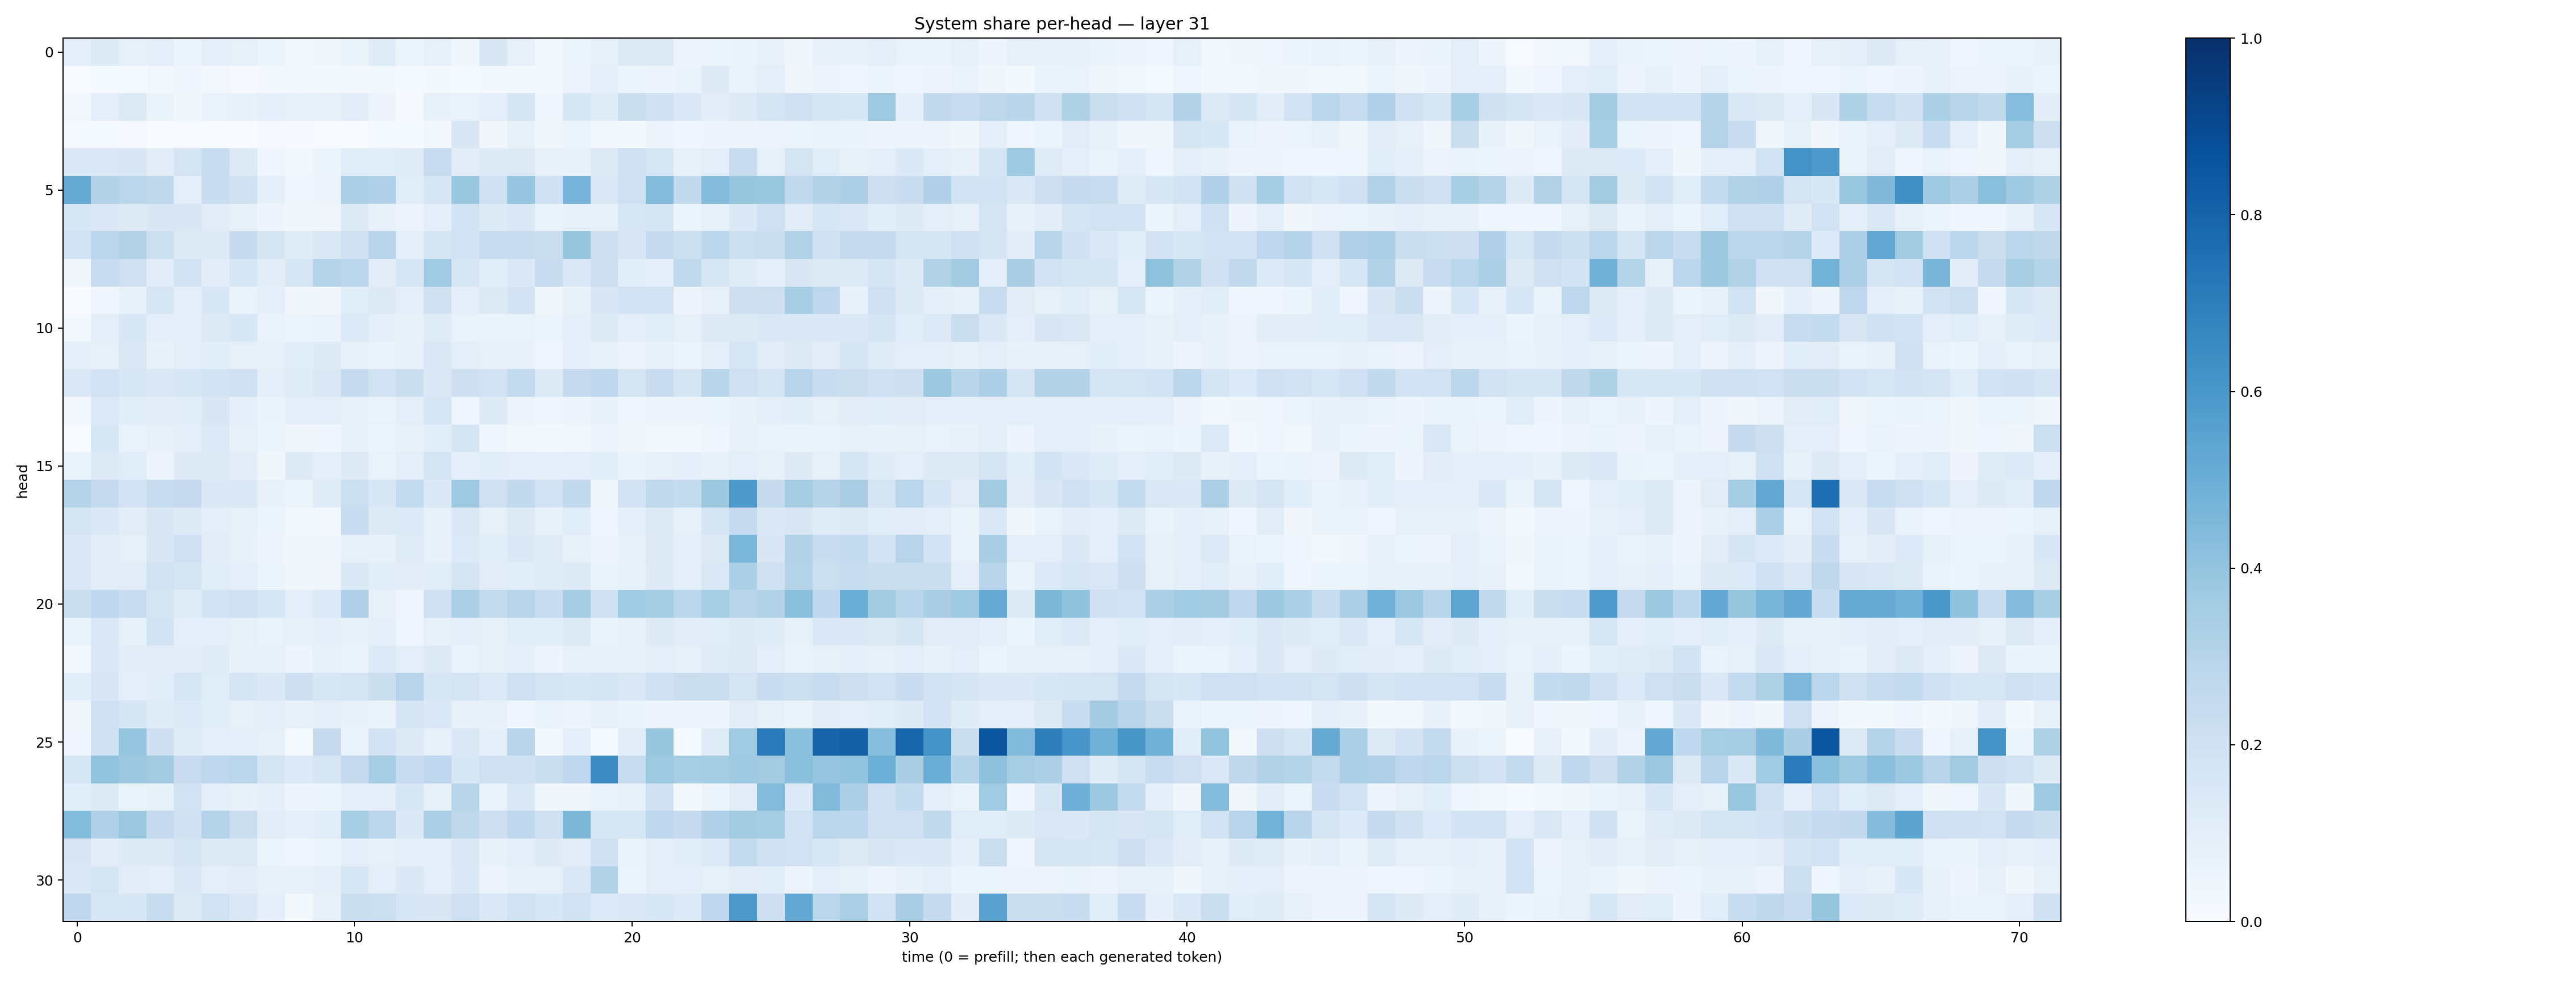

Source data for this figure (header and first rows):
0.095820025, 0.123969786, 0.08266042, 0.09697537, 0.059947982, 0.09052834, 0.08253514, 0.053533413, 0.030995231, 0.03303864, 0.06508698, 0.12084408, 0.058612254, 0.082731456, 0.038910896, 0.15026368, 0.079539135, 0.030462628, 0.052902013, 0.08199425, 0.12859716, 0.13091339, 0.05583802, 0.05890576
0.005414, 0.01356, 0.01506, 0.02425, 0.04629, 0.0277, 0.00961, 0.01863, 0.02884, 0.01824, 0.01707, 0.02363, 0.01249, 0.01594, 0.01263, 0.02147, 0.02292, 0.02291, 0.05628, 0.08728, 0.05935, 0.0499, 0.06436, 0.1233
0.02653, 0.09451, 0.1291, 0.06552, 0.03792, 0.06843, 0.07348, 0.09225, 0.08543, 0.07942, 0.1132, 0.056, 0.009052, 0.07335, 0.06742, 0.0984, 0.1718, 0.04052, 0.1558, 0.1211, 0.2232, 0.1995, 0.1455, 0.1036
0.01542, 0.01549, 0.009583, 0.003518, 0.005511, 0.005919, 0.003372, 0.01079, 0.009337, 0.006653, 0.006298, 0.01233, 0.01202, 0.02375, 0.1488, 0.03462, 0.08224, 0.03523, 0.06028, 0.03018, 0.0171, 0.05759, 0.04525, 0.04855
0.1391, 0.1379, 0.1506, 0.1023, 0.177, 0.2362, 0.1305, 0.04071, 0.02879, 0.05088, 0.1144, 0.1069, 0.1174, 0.2355, 0.1035, 0.131, 0.1282, 0.07251, 0.07871, 0.1309, 0.2035, 0.1613, 0.07798, 0.09718
0.5154, 0.3123, 0.2857, 0.2728, 0.1008, 0.2324, 0.1971, 0.08815, 0.044, 0.05574, 0.3313, 0.3178, 0.1147, 0.1608, 0.3879, 0.2057, 0.3962, 0.2021, 0.4739, 0.1424, 0.2051, 0.4412, 0.2643, 0.4363
0.1529, 0.1435, 0.1295, 0.15, 0.1503, 0.1112, 0.08085, 0.04872, 0.03589, 0.03789, 0.1271, 0.07478, 0.05621, 0.09939, 0.187, 0.1225, 0.1389, 0.06601, 0.07928, 0.07891, 0.153, 0.1707, 0.05122, 0.08556
0.1948, 0.285, 0.3154, 0.2178, 0.1251, 0.1283, 0.2425, 0.17, 0.1178, 0.1425, 0.2098, 0.2951, 0.09962, 0.1678, 0.1895, 0.2356, 0.2354, 0.2261, 0.3922, 0.2142, 0.1522, 0.2462, 0.2155, 0.2804
0.03706, 0.2275, 0.2058, 0.1132, 0.1894, 0.1036, 0.162, 0.1023, 0.1597, 0.298, 0.2792, 0.1019, 0.1596, 0.367, 0.1541, 0.1072, 0.1405, 0.2398, 0.148, 0.2112, 0.1092, 0.0884, 0.2656, 0.1565
0.002078, 0.04386, 0.07621, 0.1628, 0.08865, 0.1529, 0.06484, 0.09348, 0.03421, 0.03641, 0.1157, 0.1269, 0.09454, 0.1971, 0.09977, 0.126, 0.18, 0.03178, 0.0769, 0.1523, 0.1822, 0.193, 0.05058, 0.07926
0.02309, 0.09463, 0.1537, 0.09574, 0.0901, 0.1307, 0.1562, 0.06723, 0.05893, 0.06914, 0.1343, 0.08724, 0.07187, 0.1173, 0.06739, 0.06534, 0.06684, 0.06071, 0.09327, 0.1278, 0.0863, 0.1148, 0.07871, 0.1247
0.09093, 0.08143, 0.1407, 0.07589, 0.09902, 0.1067, 0.08005, 0.08273, 0.1066, 0.1217, 0.07899, 0.06462, 0.0787, 0.1465, 0.09719, 0.07442, 0.07172, 0.0462, 0.08636, 0.08451, 0.05772, 0.07661, 0.06095, 0.08597
0.1394, 0.1884, 0.1567, 0.1429, 0.1615, 0.1849, 0.1958, 0.09556, 0.1203, 0.1444, 0.2514, 0.1937, 0.2251, 0.1367, 0.2115, 0.1805, 0.2572, 0.1309, 0.2511, 0.2664, 0.1759, 0.2295, 0.1661, 0.2928
0.02902, 0.1338, 0.1067, 0.1041, 0.1061, 0.1511, 0.08998, 0.06542, 0.09967, 0.09586, 0.08155, 0.06719, 0.09802, 0.1612, 0.03988, 0.122, 0.05738, 0.04577, 0.04938, 0.07119, 0.0426, 0.05732, 0.04962, 0.05342
0.0004402, 0.1547, 0.06933, 0.07942, 0.09022, 0.1349, 0.08205, 0.05134, 0.03431, 0.04396, 0.07578, 0.06204, 0.07398, 0.1083, 0.1704, 0.04258, 0.02492, 0.02149, 0.02484, 0.0565, 0.03485, 0.0298, 0.02548, 0.04054
0.06366, 0.1309, 0.1165, 0.05731, 0.1243, 0.1307, 0.103, 0.03709, 0.1222, 0.09718, 0.132, 0.06863, 0.1012, 0.1745, 0.0922, 0.1075, 0.09709, 0.08607, 0.0975, 0.107, 0.06439, 0.07921, 0.08927, 0.07328
0.3002, 0.2538, 0.182, 0.2399, 0.2504, 0.1398, 0.1482, 0.07168, 0.05219, 0.1197, 0.2171, 0.1559, 0.2543, 0.1399, 0.3711, 0.2105, 0.2602, 0.1813, 0.2597, 0.03472, 0.1815, 0.2632, 0.2572, 0.3787
0.1743, 0.1442, 0.1027, 0.1512, 0.1312, 0.101, 0.08555, 0.05188, 0.02651, 0.02811, 0.2274, 0.1263, 0.1342, 0.08306, 0.1426, 0.08513, 0.1227, 0.07116, 0.1155, 0.04287, 0.09867, 0.1309, 0.0852, 0.1671
0.1424, 0.1104, 0.08592, 0.1496, 0.2038, 0.1051, 0.07209, 0.04723, 0.03331, 0.03768, 0.08029, 0.07216, 0.1209, 0.07741, 0.1344, 0.1056, 0.1376, 0.1186, 0.0854, 0.04716, 0.07959, 0.1266, 0.0987, 0.1271
0.1442, 0.1027, 0.1129, 0.1916, 0.1674, 0.1142, 0.09796, 0.0525, 0.03494, 0.03743, 0.1383, 0.1092, 0.1035, 0.109, 0.1746, 0.112, 0.1092, 0.1194, 0.1254, 0.07013, 0.07791, 0.1243, 0.09351, 0.1482
0.2251, 0.2773, 0.2285, 0.1646, 0.1176, 0.1922, 0.2075, 0.1626, 0.09732, 0.1354, 0.317, 0.07953, 0.04447, 0.2039, 0.3329, 0.2544, 0.2954, 0.2336, 0.3485, 0.1985, 0.3668, 0.3531, 0.282, 0.3468
0.06691, 0.1425, 0.08267, 0.1841, 0.08691, 0.0956, 0.08551, 0.0693, 0.08496, 0.08897, 0.08014, 0.09941, 0.04323, 0.07851, 0.08628, 0.08302, 0.1148, 0.1064, 0.1246, 0.06586, 0.07213, 0.124, 0.1129, 0.1171
0.01762, 0.1395, 0.1016, 0.1118, 0.1049, 0.1203, 0.07655, 0.08036, 0.05852, 0.08288, 0.06575, 0.1342, 0.09389, 0.126, 0.06777, 0.07979, 0.08913, 0.05673, 0.08396, 0.07064, 0.08217, 0.09728, 0.07832, 0.119
0.1056, 0.1486, 0.09578, 0.1075, 0.1597, 0.1159, 0.1686, 0.1371, 0.2137, 0.1639, 0.1644, 0.2221, 0.295, 0.1573, 0.1741, 0.1358, 0.2037, 0.1718, 0.1548, 0.1668, 0.1468, 0.2002, 0.2227, 0.2209
0.03711, 0.2072, 0.167, 0.1177, 0.1336, 0.1138, 0.08404, 0.08879, 0.07253, 0.09596, 0.07648, 0.06586, 0.1713, 0.1438, 0.07635, 0.07212, 0.04223, 0.07004, 0.0583, 0.07204, 0.0654, 0.04826, 0.0499, 0.04977
0.04314, 0.2029, 0.3957, 0.2143, 0.1184, 0.09326, 0.08673, 0.08336, 0.01185, 0.2436, 0.06683, 0.1834, 0.1293, 0.08587, 0.145, 0.09255, 0.2905, 0.02389, 0.09034, 0.0136, 0.1048, 0.3923, 0.0129, 0.1206
0.1615, 0.4011, 0.3815, 0.3602, 0.2289, 0.2661, 0.2884, 0.1783, 0.1362, 0.1592, 0.2484, 0.341, 0.2353, 0.2667, 0.1535, 0.204, 0.2021, 0.2189, 0.2762, 0.648, 0.2407, 0.3739, 0.3416, 0.3517
0.1085, 0.13, 0.06609, 0.08552, 0.189, 0.09652, 0.07296, 0.08896, 0.0498, 0.06074, 0.09585, 0.09446, 0.1595, 0.08543, 0.2917, 0.06962, 0.1444, 0.03188, 0.03427, 0.0668, 0.07805, 0.1997, 0.01992, 0.05893
0.4385, 0.3194, 0.3798, 0.2508, 0.198, 0.3069, 0.223, 0.1037, 0.08841, 0.1063, 0.3414, 0.283, 0.1402, 0.3337, 0.2703, 0.2127, 0.2674, 0.2091, 0.4537, 0.1627, 0.1589, 0.2757, 0.2469, 0.3177
0.1521, 0.104, 0.1228, 0.1279, 0.1654, 0.1306, 0.1274, 0.06022, 0.04189, 0.05443, 0.09847, 0.08547, 0.09006, 0.101, 0.1437, 0.0721, 0.08998, 0.1226, 0.1039, 0.2093, 0.06882, 0.09988, 0.1144, 0.1347
0.1373, 0.1794, 0.1025, 0.09742, 0.147, 0.09657, 0.1037, 0.08226, 0.07197, 0.08836, 0.1601, 0.09548, 0.1391, 0.08717, 0.1402, 0.05542, 0.07537, 0.07872, 0.1404, 0.3141, 0.05237, 0.08767, 0.09523, 0.08015
0.2747, 0.1536, 0.1542, 0.2409, 0.1321, 0.1935, 0.1421, 0.08602, 0.01856, 0.07641, 0.2201, 0.2186, 0.1595, 0.152, 0.2069, 0.1469, 0.1934, 0.1533, 0.1941, 0.1336, 0.1419, 0.1584, 0.1329, 0.2682
